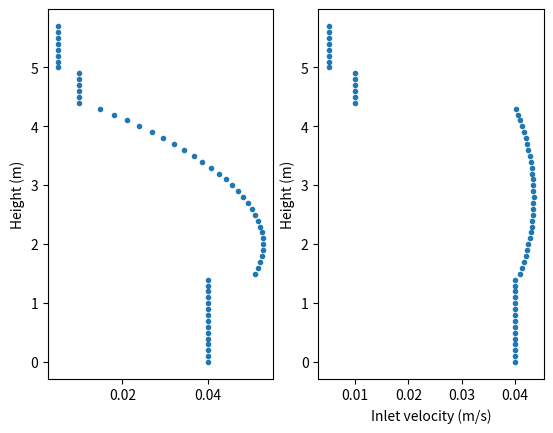

Reproduce this figure in Python.
# plot the center inlet boundary condition
import matplotlib.pyplot as plt
import numpy as np


def f1(x):
    # bottom heavy inlet
    if x < 4.305 and x > 1.4482:
        return (3.3-0.45*(2-x)**2)*0.016
    if x<1.4482:
        return 0.04
    if x>4.305 and x<4.925:
        return 0.01
    if x>4.925 and x<5.7285:
        return 0.005
    return 0

f1 = np.vectorize(f1)

def f2(x):
    # evenly distributed inlet
    if x<4.305 and x>1.4482:
        return (2.9-0.1*(2.8-x)**2)*0.015
    if x<1.4482:
        return 0.04
    if x>4.305 and x<4.925:
        return 0.01
    if x>4.925 and x<5.7285:
        return 0.005
    return 0
f2 = np.vectorize(f2)

x = np.arange(0, 5.8, 0.1)
plt.figure()
plt.subplot(121)
plt.plot(f1(x), x, '.')
plt.ylabel('Height (m)')
plt.subplot(122)
plt.plot(f2(x), x, '.')
plt.ylabel('Height (m)')
plt.xlabel('Inlet velocity (m/s)')
plt.show()
